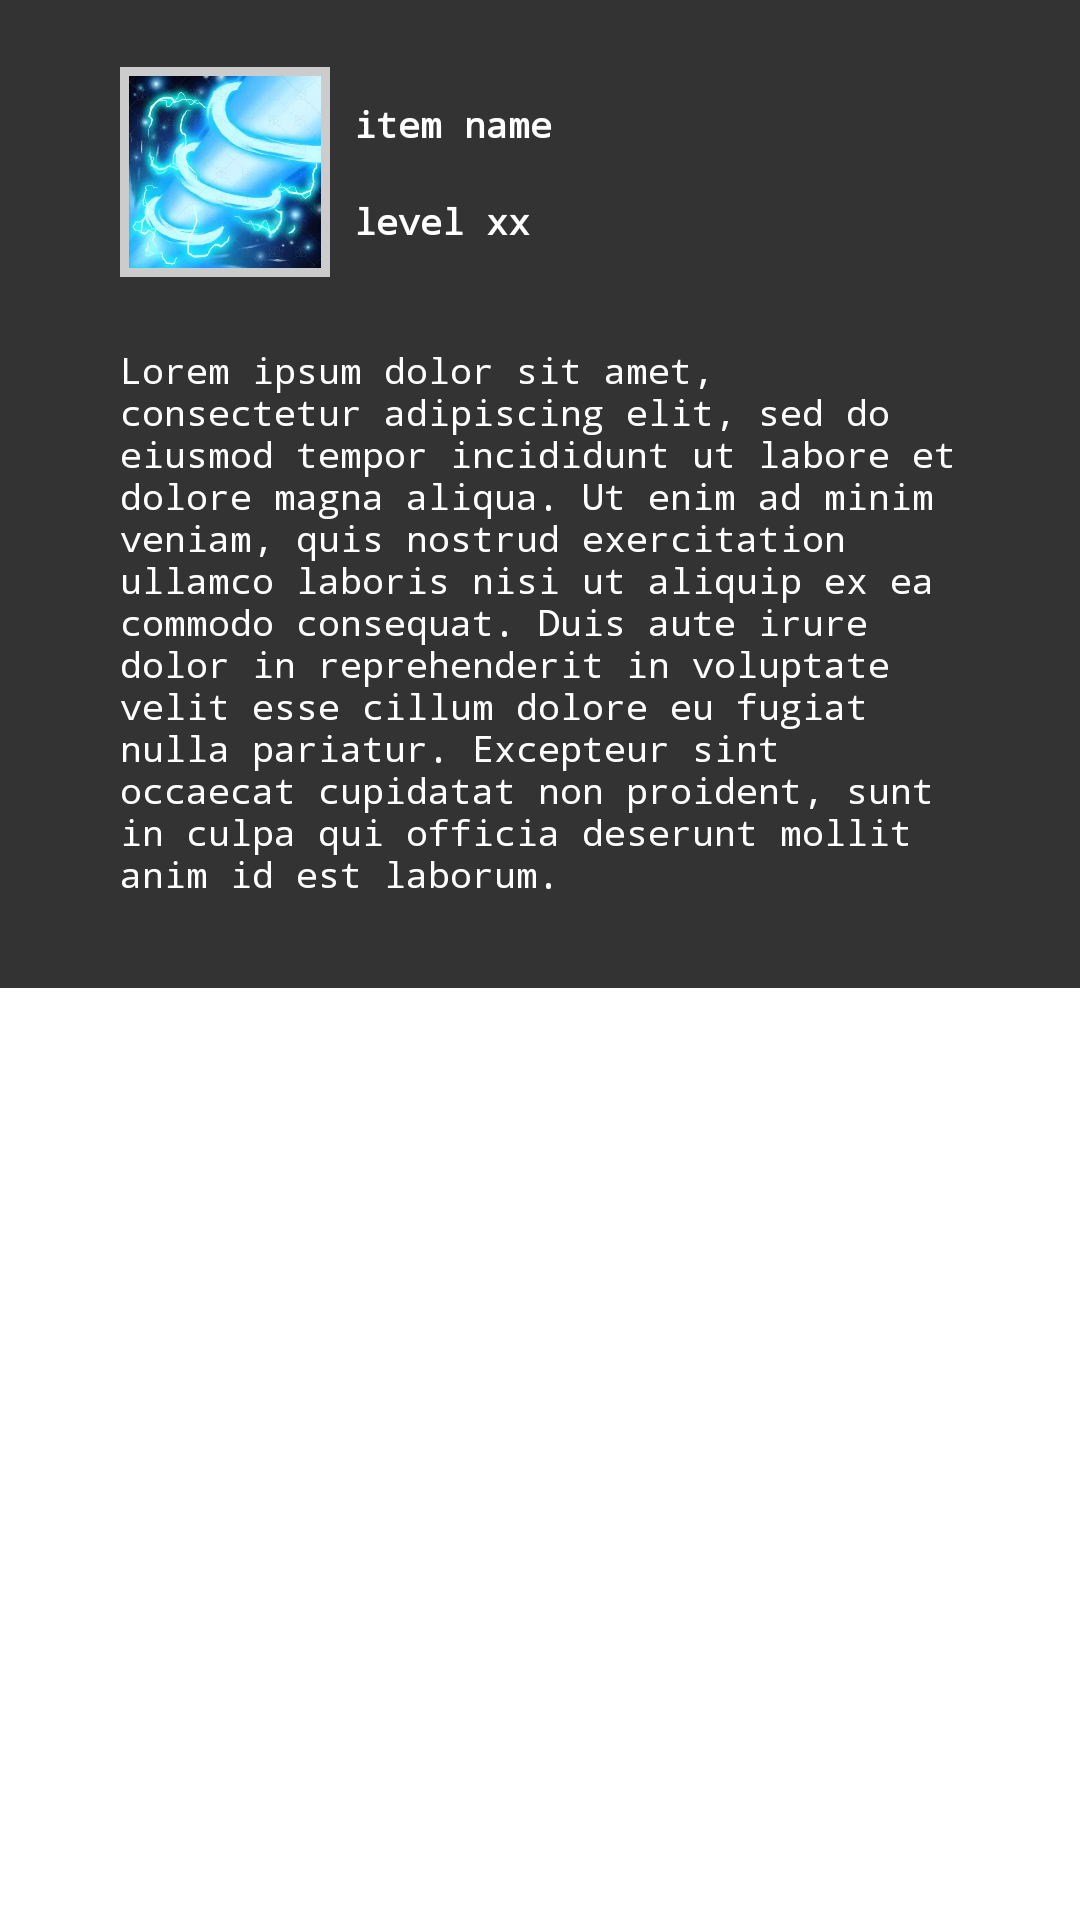

Write the Android layout XML for this screen, with the resource values it uses.
<!-- AndroidManifest.xml: application theme Theme.AutoRaidRpg -->
<!-- res/layout/layout_skill_description.xml -->
<?xml version="1.0" encoding="utf-8"?>
<LinearLayout xmlns:android="http://schemas.android.com/apk/res/android"
    xmlns:app="http://schemas.android.com/apk/res-auto"
    android:orientation="vertical"
    android:layout_width="match_parent"
    android:layout_height="wrap_content">

    <LinearLayout
        android:orientation="vertical"
        android:paddingStart="40dp"
        android:paddingEnd="40dp"
        android:paddingTop="20dp"
        android:paddingBottom="30dp"
        android:layout_width="match_parent"
        android:layout_height="wrap_content"
        android:background="@color/dark_gray">

        <RelativeLayout
            android:layout_width="match_parent"
            android:layout_height="75dp"
            android:gravity="center_vertical">

            <FrameLayout
                android:id="@+id/itemFrameHeader"
                android:layout_width="70dp"
                android:layout_height="70dp"
                android:background="@drawable/border_transparent_silver_thick"
                android:padding="3dp">

                <ImageView
                    android:id="@+id/skillImage"
                    android:layout_width="match_parent"
                    android:layout_height="match_parent"
                    android:background="@drawable/skill_spring_laser" />
            </FrameLayout>

            <LinearLayout
                android:layout_width="match_parent"
                android:layout_height="70dp"
                android:orientation="vertical"
                android:layout_toEndOf="@+id/itemFrameHeader"
                android:gravity="center_vertical">

                <TextView
                    android:id="@+id/skillName"
                    android:layout_width="match_parent"
                    android:layout_height="wrap_content"
                    android:fontFamily="monospace"
                    android:padding="8dp"
                    android:text="item name"
                    android:textAlignment="textStart"
                    android:textColor="@color/white"
                    android:textSize="12sp"
                    android:textStyle="bold" />

                <TextView
                    android:id="@+id/skillLevel"
                    android:layout_width="match_parent"
                    android:layout_height="wrap_content"
                    android:fontFamily="monospace"
                    android:padding="8dp"
                    android:text="level xx"
                    android:textAlignment="textStart"
                    android:textColor="@color/white"
                    android:textSize="12sp"
                    android:textStyle="bold" />

            </LinearLayout>

        </RelativeLayout>

    <TextView
        android:id="@+id/skillDescription"
        android:layout_width="match_parent"
        android:layout_height="wrap_content"
        android:text="Lorem ipsum dolor sit amet, consectetur adipiscing elit, sed do eiusmod tempor incididunt ut labore et dolore magna aliqua. Ut enim ad minim veniam, quis nostrud exercitation ullamco laboris nisi ut aliquip ex ea commodo consequat. Duis aute irure dolor in reprehenderit in voluptate velit esse cillum dolore eu fugiat nulla pariatur. Excepteur sint occaecat cupidatat non proident, sunt in culpa qui officia deserunt mollit anim id est laborum."
        android:fontFamily="monospace"
        android:padding="0dp"
        android:textColor="@color/white"
        android:textSize="12sp"
        android:layout_marginTop="20dp"/>

    </LinearLayout>

    <View
        android:layout_width="match_parent"
        android:layout_height="1dp"
        android:layout_gravity="fill_horizontal"
        android:layout_marginBottom="10dp"
        android:background="@android:color/white"/>

</LinearLayout>
<!-- resources referenced by this layout -->
<resources>
  <color name="dark_gray">#333333</color>
  <color name="white">#FFFFFFFF</color>
  <!-- drawable border_transparent_silver_thick (drawable) -->
  <?xml version="1.0" encoding="utf-8"?>
  <layer-list xmlns:android="http://schemas.android.com/apk/res/android">
      <item>
          <shape android:shape="rectangle">
              <solid android:color="@color/silver" />
          </shape>
      </item>
      <item android:left="6dp" android:right="6dp"  android:top="6dp" android:bottom="6dp" >
          <shape android:shape="rectangle">
              <solid android:color="@color/transparent" />
          </shape>
      </item>
  </layer-list>
  <!-- drawable skill_spring_laser: webp bitmap (drawable, 16474 bytes) -->
  <style name="Theme.AutoRaidRpg" parent="Theme.AppCompat.DayNight.NoActionBar">
          
          <item name="colorPrimary">@color/purple_500</item>
          <item name="colorPrimaryVariant">@color/purple_700</item>
          <item name="colorOnPrimary">@color/white</item>
          
          <item name="colorSecondary">@color/teal_200</item>
          <item name="colorSecondaryVariant">@color/teal_700</item>
          <item name="colorOnSecondary">@color/black</item>
          
          <item name="android:statusBarColor">?attr/colorPrimaryVariant</item>
          
      </style>
  <color name="silver">#CCCCCC</color>
  <color name="transparent">#00FFFFFF</color>
  <color name="purple_500">#FF6200EE</color>
  <color name="purple_700">#FF3700B3</color>
  <color name="teal_200">#FF03DAC5</color>
  <color name="teal_700">#FF018786</color>
  <color name="black">#FF000000</color>
</resources>
